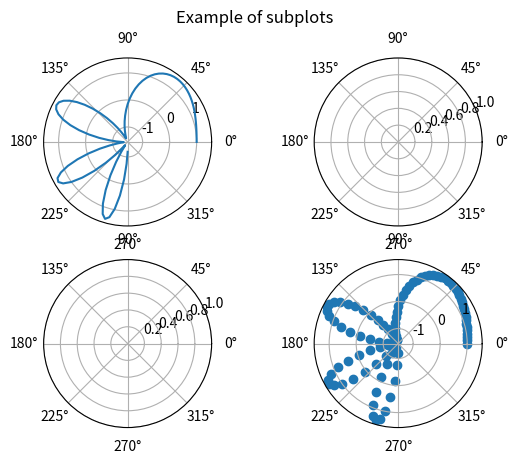

Source code (Python):
import numpy as np
import matplotlib.pyplot as plt
x = np.linspace(0, 1.5 * np.pi, 100)
y = np.sin(x**2)+np.cos(x**2)
fig, axs = plt.subplots(2, 2,subplot_kw = dict(polar = True))
axs[0, 0].plot(x, y)
axs[1, 1].scatter(x, y)
fig.suptitle('Example of subplots')
plt.show()
